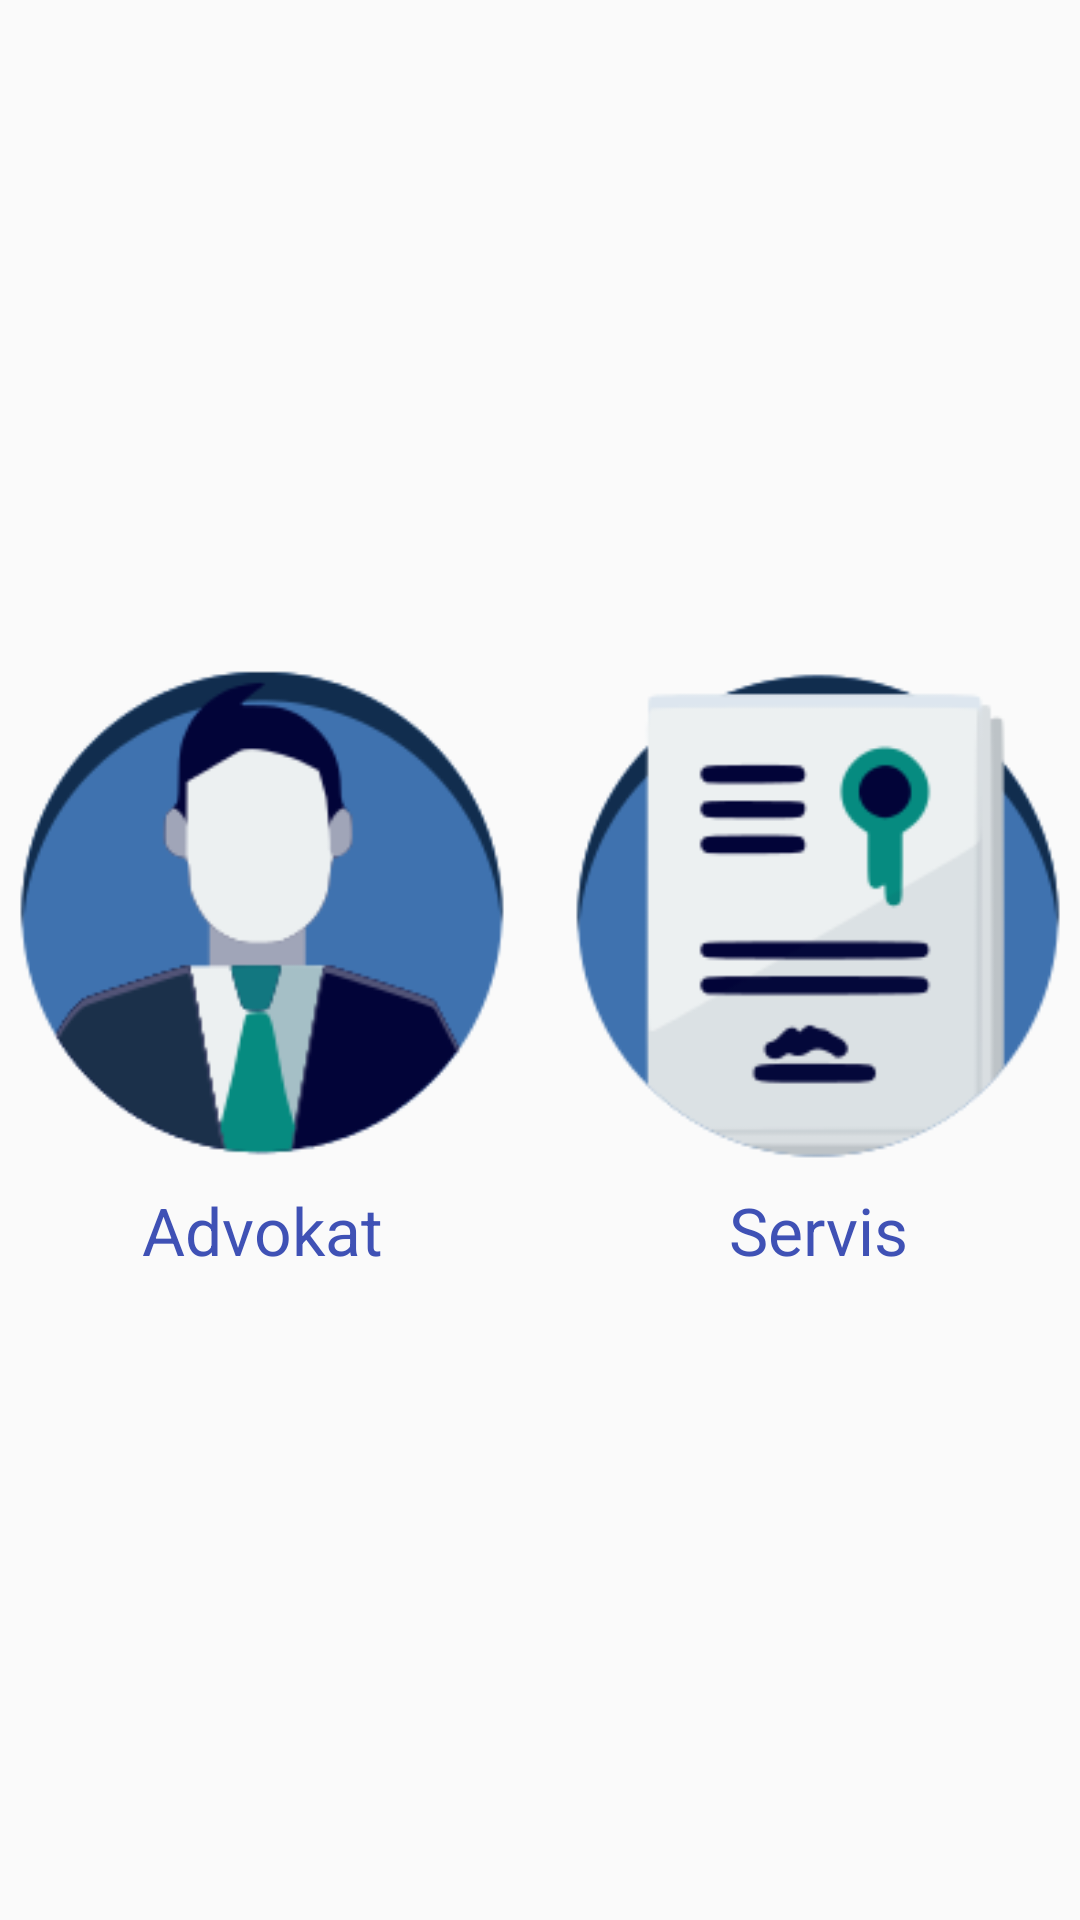

Write the Android layout XML for this screen, with the resource values it uses.
<!-- AndroidManifest.xml: application theme AppTheme -->
<!-- res/layout/fragment_main.xml -->
<?xml version="1.0" encoding="utf-8"?>
<RelativeLayout xmlns:android="http://schemas.android.com/apk/res/android"
    xmlns:tools="http://schemas.android.com/tools"
    android:layout_width="match_parent"
    android:layout_height="match_parent"
    android:paddingBottom="@dimen/activity_vertical_margin"
    android:paddingLeft="@dimen/activity_horizontal_margin"
    android:paddingRight="@dimen/activity_horizontal_margin"
    android:paddingTop="@dimen/activity_vertical_margin"
    android:layout_gravity="center_horizontal"
    android:gravity="center_vertical"
    tools:context="com.erd.golaw.MainActivity">

    <LinearLayout
        android:id="@+id/lin_btn_image"
        android:layout_width="match_parent"
        android:layout_height="wrap_content"
        android:orientation="horizontal" >

        <ImageButton
            android:id="@+id/btn_advokat"
            android:layout_width="match_parent"
            android:layout_height="180dp"
            android:layout_weight="1"
            android:background="@null"
            android:src="@drawable/advokat"
            android:scaleType="fitCenter"
            android:layout_marginRight="5dp"/>

        <ImageButton
            android:id="@+id/btn_servis"
            android:layout_width="match_parent"
            android:layout_height="180dp"
            android:layout_weight="1"
            android:background="@null"
            android:src="@drawable/advokat_service"
            android:scaleType="fitCenter"
            android:layout_marginLeft="5dp"/>

    </LinearLayout>

    <LinearLayout
        android:layout_width="match_parent"
        android:layout_height="wrap_content"
        android:orientation="horizontal"
        android:layout_below="@+id/lin_btn_image">

        <TextView
            android:layout_width="match_parent"
            android:layout_height="wrap_content"
            android:layout_weight="1"
            android:text="Advokat"
            android:textColor="@color/colorPrimary"
            android:textAppearance="@style/TextAppearance.AppCompat.Large"
            android:gravity="center_horizontal"
            android:layout_marginRight="5dp"/>

        <TextView
            android:layout_width="match_parent"
            android:layout_height="wrap_content"
            android:layout_weight="1"
            android:text="Servis"
            android:textColor="@color/colorPrimary"
            android:textAppearance="@style/TextAppearance.AppCompat.Large"
            android:gravity="center_horizontal"
            android:layout_marginLeft="5dp"/>

    </LinearLayout>

</RelativeLayout>
<!-- resources referenced by this layout -->
<resources>
  <color name="colorPrimary">#3F51B5</color>
  <!-- drawable advokat: png bitmap (drawable-xxhdpi, 12591 bytes) -->
  <!-- drawable advokat_service: png bitmap (drawable-xxhdpi, 10220 bytes) -->
  <style name="AppTheme" parent="Theme.AppCompat.Light.DarkActionBar">
          
          <item name="windowActionBar">false</item>
          <item name="windowNoTitle">true</item>
  
          <item name="colorPrimary">@color/colorPrimary</item>
          <item name="colorPrimaryDark">@color/colorPrimaryDark</item>
          <item name="colorAccent">@color/colorAccent</item>
      </style>
  <color name="colorPrimaryDark">#303F9F</color>
  <color name="colorAccent">#8C9EFF</color>
</resources>
